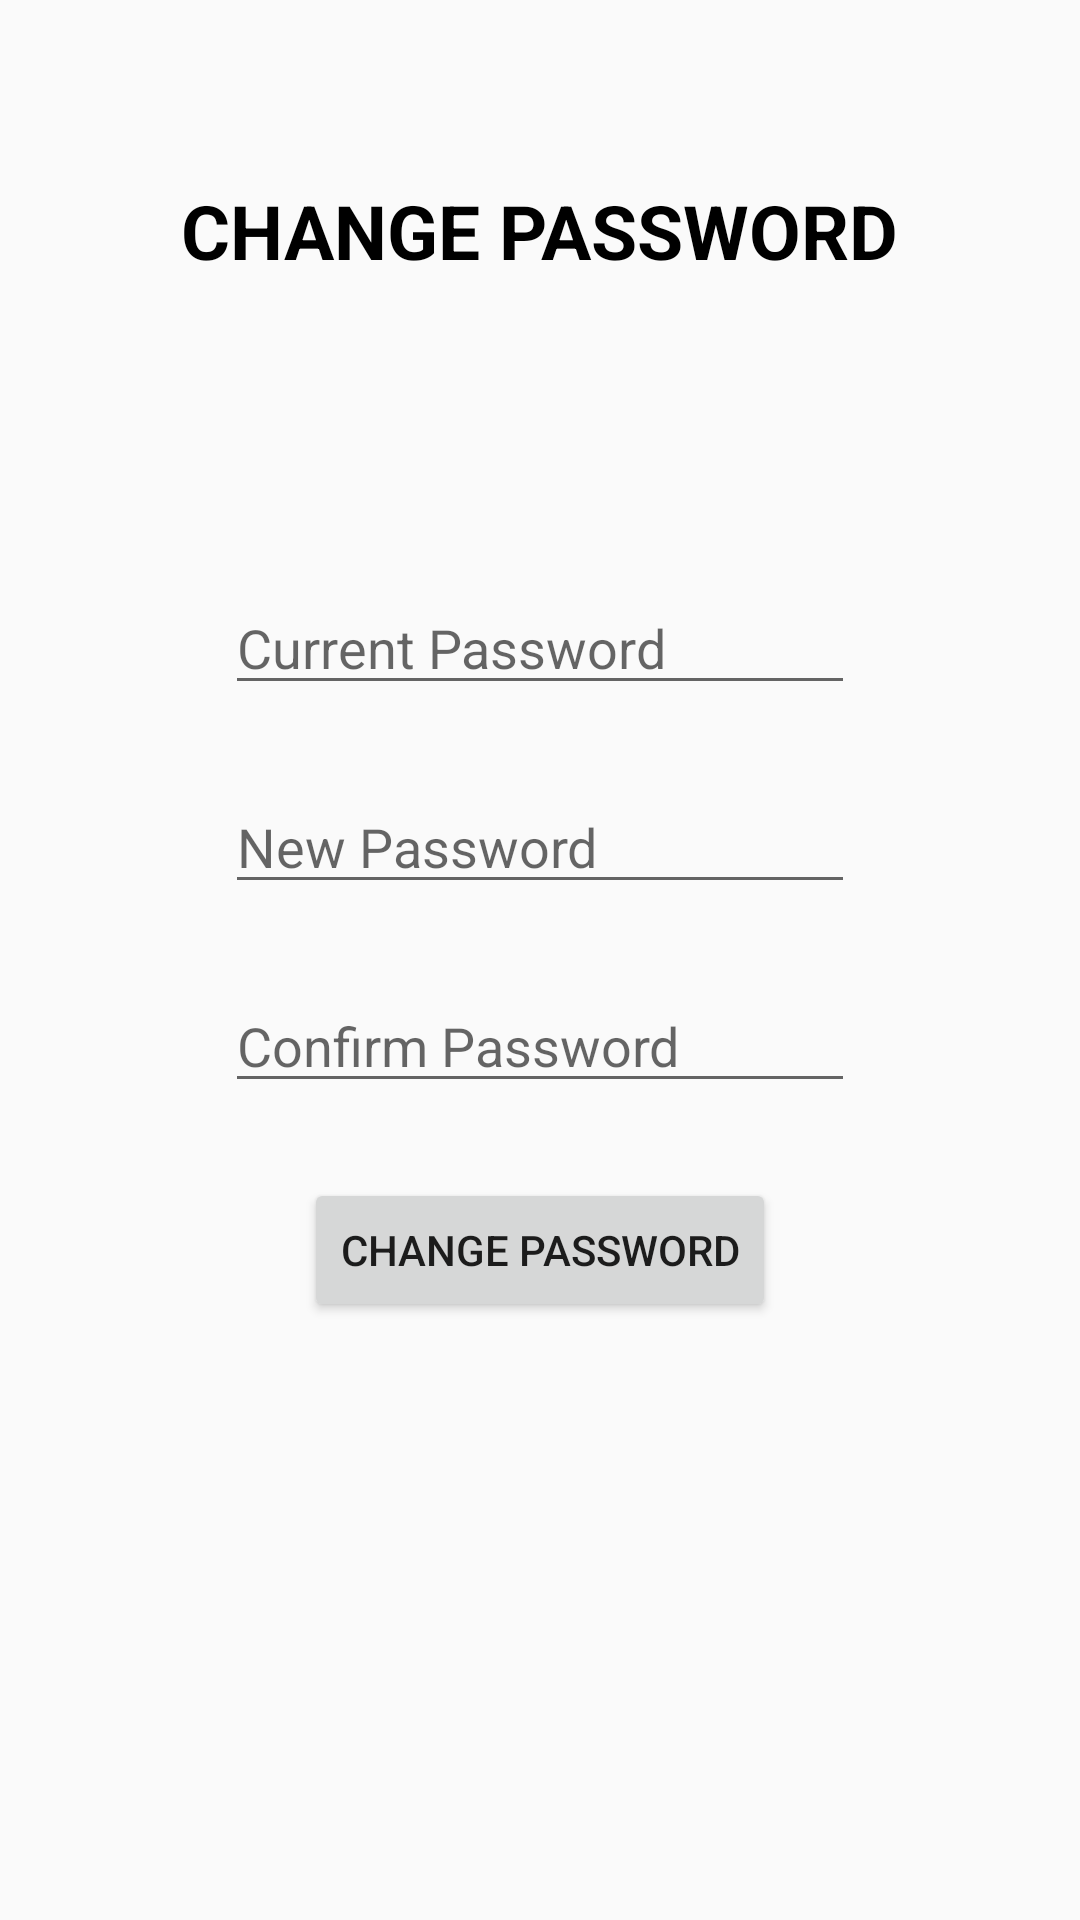

Produce the Android XML layout that renders to this screen, including the resource entries it uses.
<!-- AndroidManifest.xml: application theme AppTheme -->
<!-- res/layout/activity_password__change.xml -->
<?xml version="1.0" encoding="utf-8"?>
<RelativeLayout
    xmlns:android="http://schemas.android.com/apk/res/android"
    xmlns:tools="http://schemas.android.com/tools"
    xmlns:app="http://schemas.android.com/apk/res-auto"
    android:layout_width="match_parent"
    android:layout_height="match_parent"
    tools:context=".Password_Change">


    <LinearLayout
        android:layout_width="match_parent"
        android:layout_height="wrap_content"
        android:orientation="vertical">
        <TextView
            android:id="@+id/tvChangePassword"
            android:layout_width="wrap_content"
            android:layout_height="wrap_content"
            android:text="CHANGE PASSWORD"
            android:layout_gravity="center_horizontal"
            android:layout_marginTop="60sp"
            android:textSize="25dp"
            android:textStyle="bold"
            android:textColor="@color/colorBlack"/>



        <EditText
            android:layout_marginTop="100sp"
            android:layout_gravity="center_horizontal"
            android:id="@+id/et_current_password"
            android:layout_width="wrap_content"
            android:layout_height="wrap_content"
            android:ems="10"
            android:hint="Current Password"
            android:inputType="textPassword"
            app:layout_constraintBottom_toBottomOf="parent"
            app:layout_constraintEnd_toEndOf="parent"
            app:layout_constraintHorizontal_bias="0.424"
            app:layout_constraintStart_toStartOf="parent"
            app:layout_constraintTop_toTopOf="parent"
            app:layout_constraintVertical_bias="0.218" />

        <EditText
            android:id="@+id/et_new_password"
            android:layout_gravity="center_horizontal"
            android:layout_width="wrap_content"
            android:layout_height="wrap_content"
            android:ems="10"
            android:hint="New Password"
            android:inputType="textPassword"
            android:layout_marginTop="25dp"
            app:layout_constraintBottom_toBottomOf="parent"
            app:layout_constraintEnd_toEndOf="parent"
            app:layout_constraintHorizontal_bias="0.424"
            app:layout_constraintStart_toStartOf="parent"
            app:layout_constraintTop_toTopOf="parent"
            app:layout_constraintVertical_bias="0.218" />


        <EditText
            android:layout_marginTop="25dp"
            android:id="@+id/et_confirm_password"
            android:layout_width="wrap_content"
            android:layout_gravity="center_horizontal"
            android:ems="10"
            android:inputType="textPassword"
            android:layout_height="wrap_content"
            android:hint="Confirm Password" />

        <Button
            android:id="@+id/btn_change_password"
            android:layout_width="wrap_content"
            android:layout_gravity="center_horizontal"
            android:layout_height="wrap_content"
            android:layout_marginTop="25dp"
            android:text="Change Password" />

    </LinearLayout>

</RelativeLayout>
<!-- resources referenced by this layout -->
<resources>
  <color name="colorBlack">#000000</color>
  <style name="AppTheme" parent="Theme.AppCompat.Light.NoActionBar">
          
          <item name="colorPrimary">@color/colorPrimary</item>
          <item name="colorPrimaryDark">@color/colorPrimaryDark</item>
          <item name="colorAccent">@color/colorAccent</item>
      </style>
  <color name="colorPrimary">#4E5982</color>
  <color name="colorPrimaryDark">#FFFFFF</color>
  <color name="colorAccent">#03DAC5</color>
</resources>
